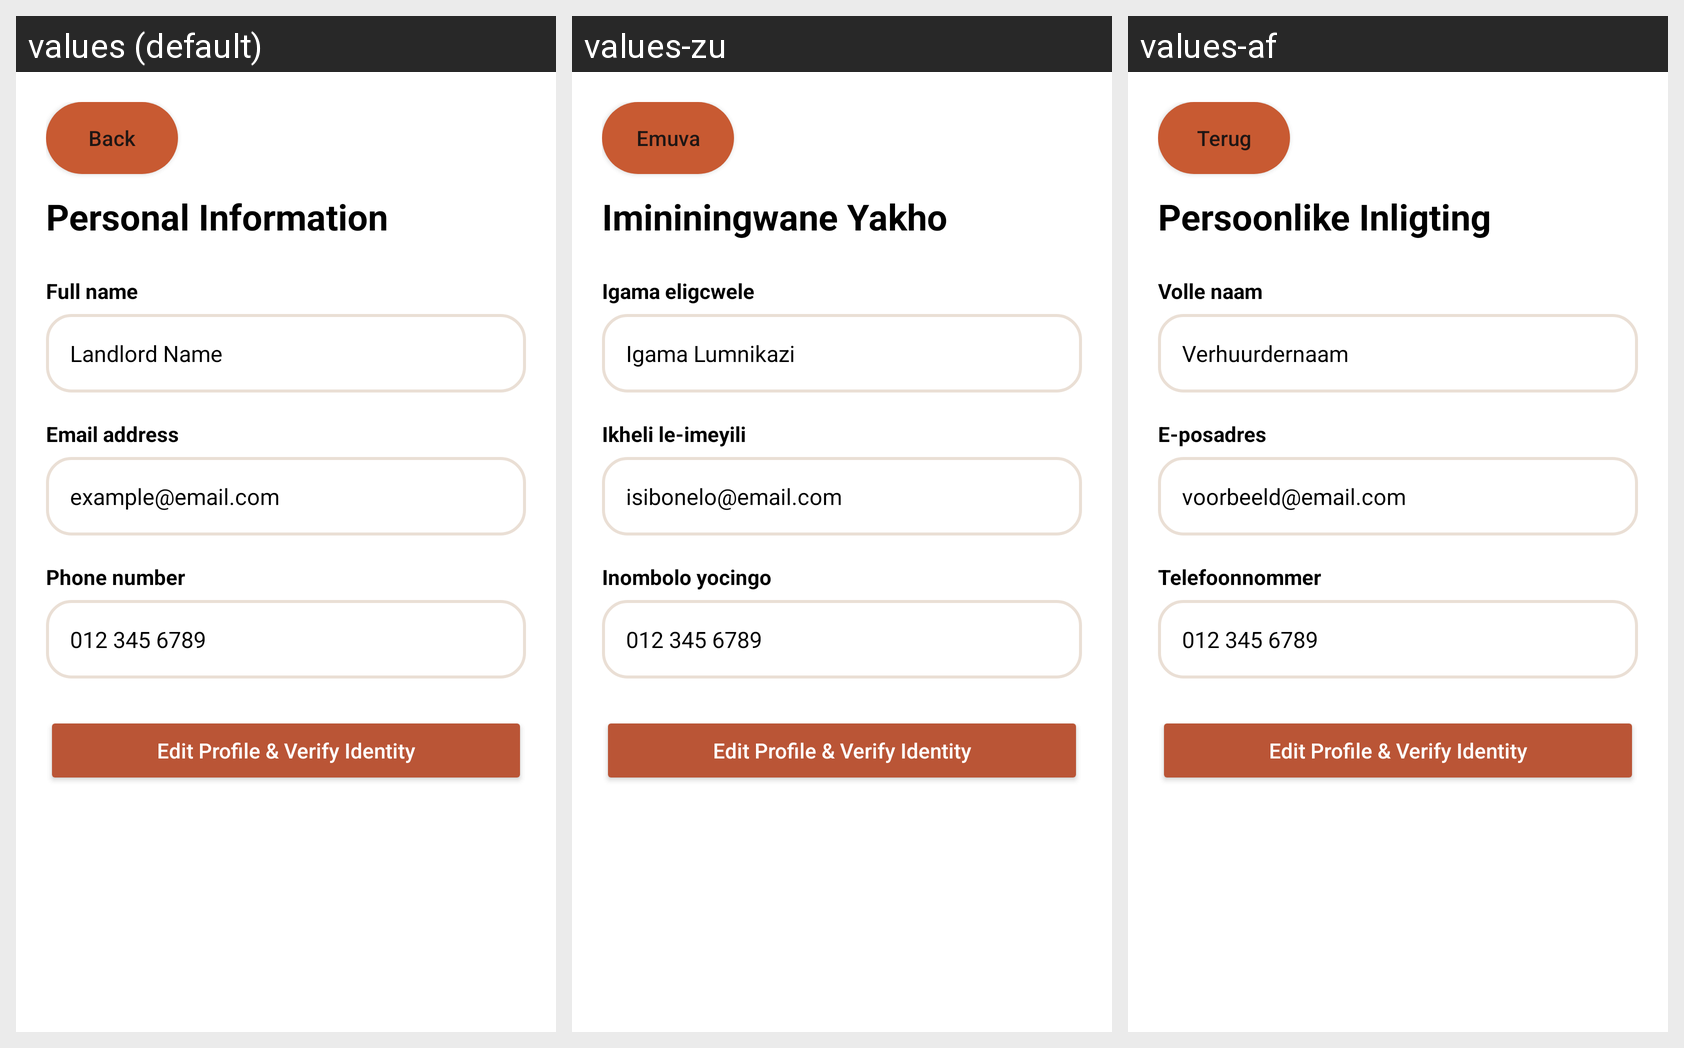

Translations of the strings shown on this Android screen, per locale in the grid:
Android screen res/layout/activity_landlord_personal_information.xml rendered under 3 locales, left to right: values (default), values-zu, values-af. Device: Nexus 5 (rendered at 1080×1920; each locale shown at half size, 540×960, under a caption strip naming it); theme Theme.IkhayaAccommodationSeekingApp.
Other locales in the repository, not shown: values-nso, values-st, values-xh.
Strings drawn on this screen, with the default value and each locale's value (text and hints the layout hard-codes, and strings that could not be matched under every locale, appear in the picture but are not listed):

back
  values: Back
  values-zu: Emuva
  values-af: Terug

personal_information
  values: Personal Information
  values-zu: Imininingwane Yakho
  values-af: Persoonlike Inligting

full_name
  values: Full name
  values-zu: Igama eligcwele
  values-af: Volle naam

landlord_name
  values: Landlord Name
  values-zu: Igama Lumnikazi
  values-af: Verhuurdernaam

email_address
  values: Email address
  values-zu: Ikheli le-imeyili
  values-af: E-posadres

email_placeholder
  values: example@email.com
  values-zu: isibonelo@email.com
  values-af: voorbeeld@email.com

phone_number
  values: Phone number
  values-zu: Inombolo yocingo
  values-af: Telefoonnommer

phone_placeholder
  values: 012 345 6789
  values-zu: 012 345 6789
  values-af: 012 345 6789
